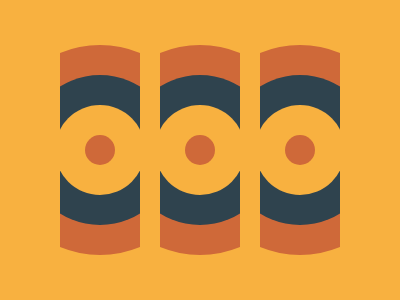

Reproduce this picture with HTML and CSS.

<!-- file: index.html -->
<!DOCTYPE html>
<html lang="en">
<head>
    <meta charset="UTF-8">
    <meta name="viewport" content="width=device-width, initial-scale=1.0">
    <title>Document</title>
    <link rel="stylesheet" href="style.css">
</head>
<body>

    <div class="container" >
        <div class = "cont3" >
            <div class = "circ3333" > </div>
            <div class = "circ333" ></div>
            <div class = "circ33" ></div>
            <div class = "circ3" ></div>
        </div>
          <div class = "cont1" >
            <div class = "circ1111" > </div>
            <div class = "circ111" ></div>
            <div class = "circ11" ></div>
            <div class = "circ1" ></div>
          </div>
        
        <div class = cont2 >
          <div class = "circ2222" > </div>
          <div class = "circ222" ></div>
          <div class = "circ22" ></div>
          <div class = "circ2" ></div>
        </div>
    </div>
    
</body>
</html>

/* file: style.css */
  .container {
    background : #F8B140 ; 
    width : 400px ; 
    height : 300px ; 
    position: absolute ;
    transform: translate(-50%, -50%);
    top: 50%;
    left: 50%;
    border : black 2px solid; 
    box-shadow: 2px 2px 2px 3px black ; 
    overflow: hidden;
}

  .cont1 {
    position: absolute;
    left: 60px;
    width: 80px;
    height: 100%;
    top: 0;
    overflow: hidden;
  }
    .cont3 {
    position: absolute;
    left : 260px ; 
    width: 80px;
    height: 100%;
    top: 0;
    overflow: hidden;
  }

  .cont2 {
      position: absolute;
      left : 160px ; 
      width: 80px;
      height: 100%;
      top: 0;
      overflow: hidden;
  }
  
  .circ1{
    position : absolute ;
    background : #CF6939 ; 
    width : 30px ; 
    height : 30px ; 
    border-radius : 50% ; 
    top : 135px ; 
    left : 25px ; 
  }
    .circ2{
      position : absolute ;
      background : #CF6939 ; 
      width : 30px ; 
      height : 30px ; 
      border-radius : 50% ; 
      top : 135px ; 
      left : 25px ; 
  } 
  .circ3{
    position : absolute ;
    background : #CF6939 ; 
    width : 30px ; 
    height : 30px ; 
    border-radius : 50% ; 
    top : 135px ; 
    left : 25px ; 
  }

  .circ11 {
    position : absolute ; 
    background : #F8B140 ; 
    height : 90px ; 
    width : 90px ; 
    border-radius : 50% ; 
    left : -5px ; 
    top : 105px ; 
  }
    .circ22 {
    position : absolute ; 
    background : #F8B140 ; 
    height : 90px ; 
    width : 90px ; 
    border-radius : 50% ; 
    left : -5px ; 
    top : 105px ; 
  }  .circ33 {
    position : absolute ; 
    background : #F8B140 ; 
    height : 90px ; 
    width : 90px ; 
    border-radius : 50% ; 
    left : -5px ; 
    top : 105px ; 
  }

  .circ111 {
    position : absolute ; 
    background : #2F434E ; 
    width : 150px ; 
    height : 150px ;
    border-radius : 50% ; 
    top : 75px ; 
    left : -35px ; 
  }
    .circ222 {
    position : absolute ; 
    background : #2F434E ; 
    width : 150px ; 
    height : 150px ;
    border-radius : 50% ; 
    top : 75px ; 
    left : -35px ; 
  }  .circ333 {
    position : absolute ; 
    background : #2F434E ; 
    width : 150px ; 
    height : 150px ;
    border-radius : 50% ; 
    top : 75px ; 
    left : -35px ; 
  }

  .circ1111 {
    position : absolute ; 
    background : #CF6939 ; 
    height : 210px ; 
    width : 210px ;
    border-radius : 50% ; 
    top : 45px ;
    left : -65px ; 
  }
    .circ2222 {
    position : absolute ; 
    background : #CF6939 ; 
    height : 210px ; 
    width : 210px ;
    border-radius : 50% ; 
    top : 45px ;
    left : -65px ; 
  }

      .circ3333 {
    position : absolute ; 
    background : #CF6939 ; 
    height : 210px ; 
    width : 210px ;
    border-radius : 50% ; 
    top : 45px ;
    left : -65px ; 
  }